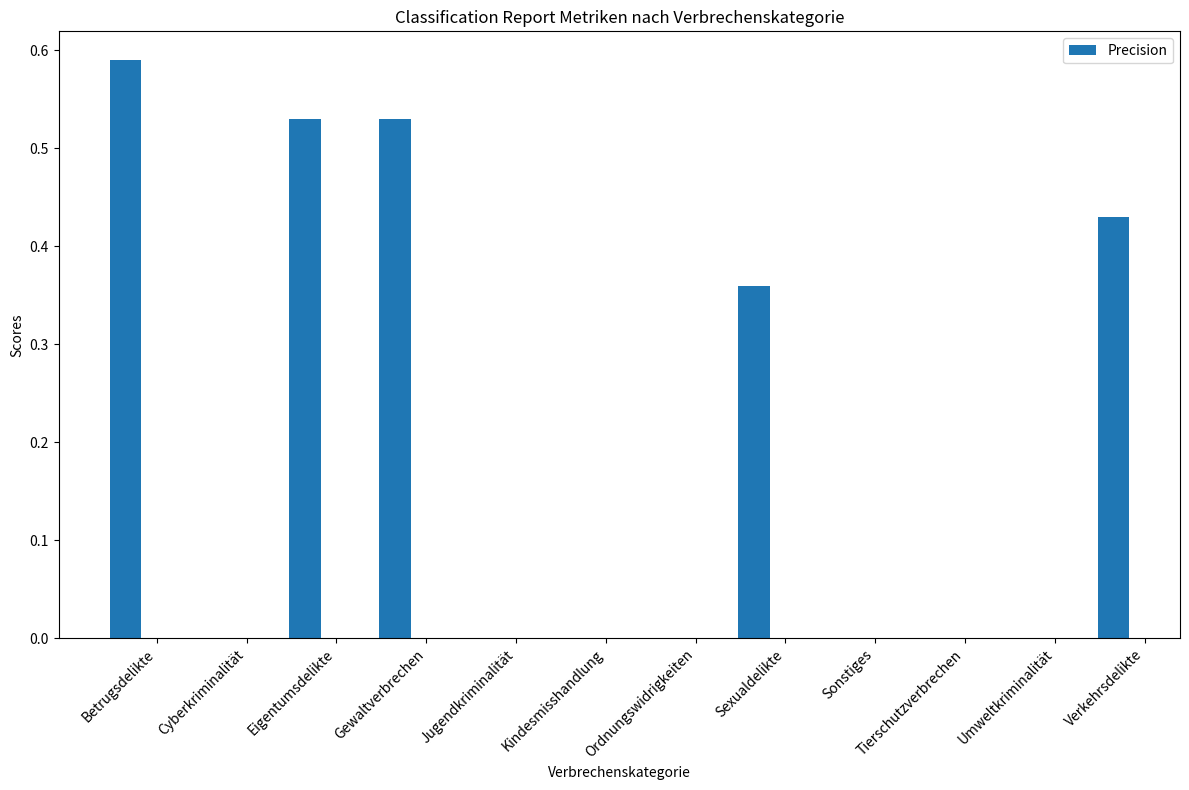

Source code (Python):
import matplotlib.pyplot as plt
import numpy as np
import os
# Daten aus dem classification_report
categories = [
    "Betrugsdelikte", "Cyberkriminalität", "Eigentumsdelikte", "Gewaltverbrechen",
    "Jugendkriminalität", "Kindesmisshandlung", "Ordnungswidrigkeiten", "Sexualdelikte",
    "Sonstiges", "Tierschutzverbrechen", "Umweltkriminalität", "Verkehrsdelikte"
]

precision = [0.59, 0.00, 0.53, 0.53, 0.00,
             0.00, 0.00, 0.36, 0.00, 0.00, 0.00, 0.43]


x = np.arange(len(categories))  # the label locations
width = 0.35  # the width of the bars

fig, ax = plt.subplots(figsize=(12, 8))
rects1 = ax.bar(x - width, precision, width, label='Precision')
# Add some text for labels, title and custom x-axis tick labels, etc.
ax.set_xlabel('Verbrechenskategorie')
ax.set_ylabel('Scores')
ax.set_title('Classification Report Metriken nach Verbrechenskategorie')
ax.set_xticks(x)
ax.set_xticklabels(categories, rotation=45, ha="right")
ax.legend()

fig.tight_layout()

os.makedirs('Plots', exist_ok=True)
plt.savefig('Plots/performance_tree_all_var.png')
print('CV Tree Results saved')
